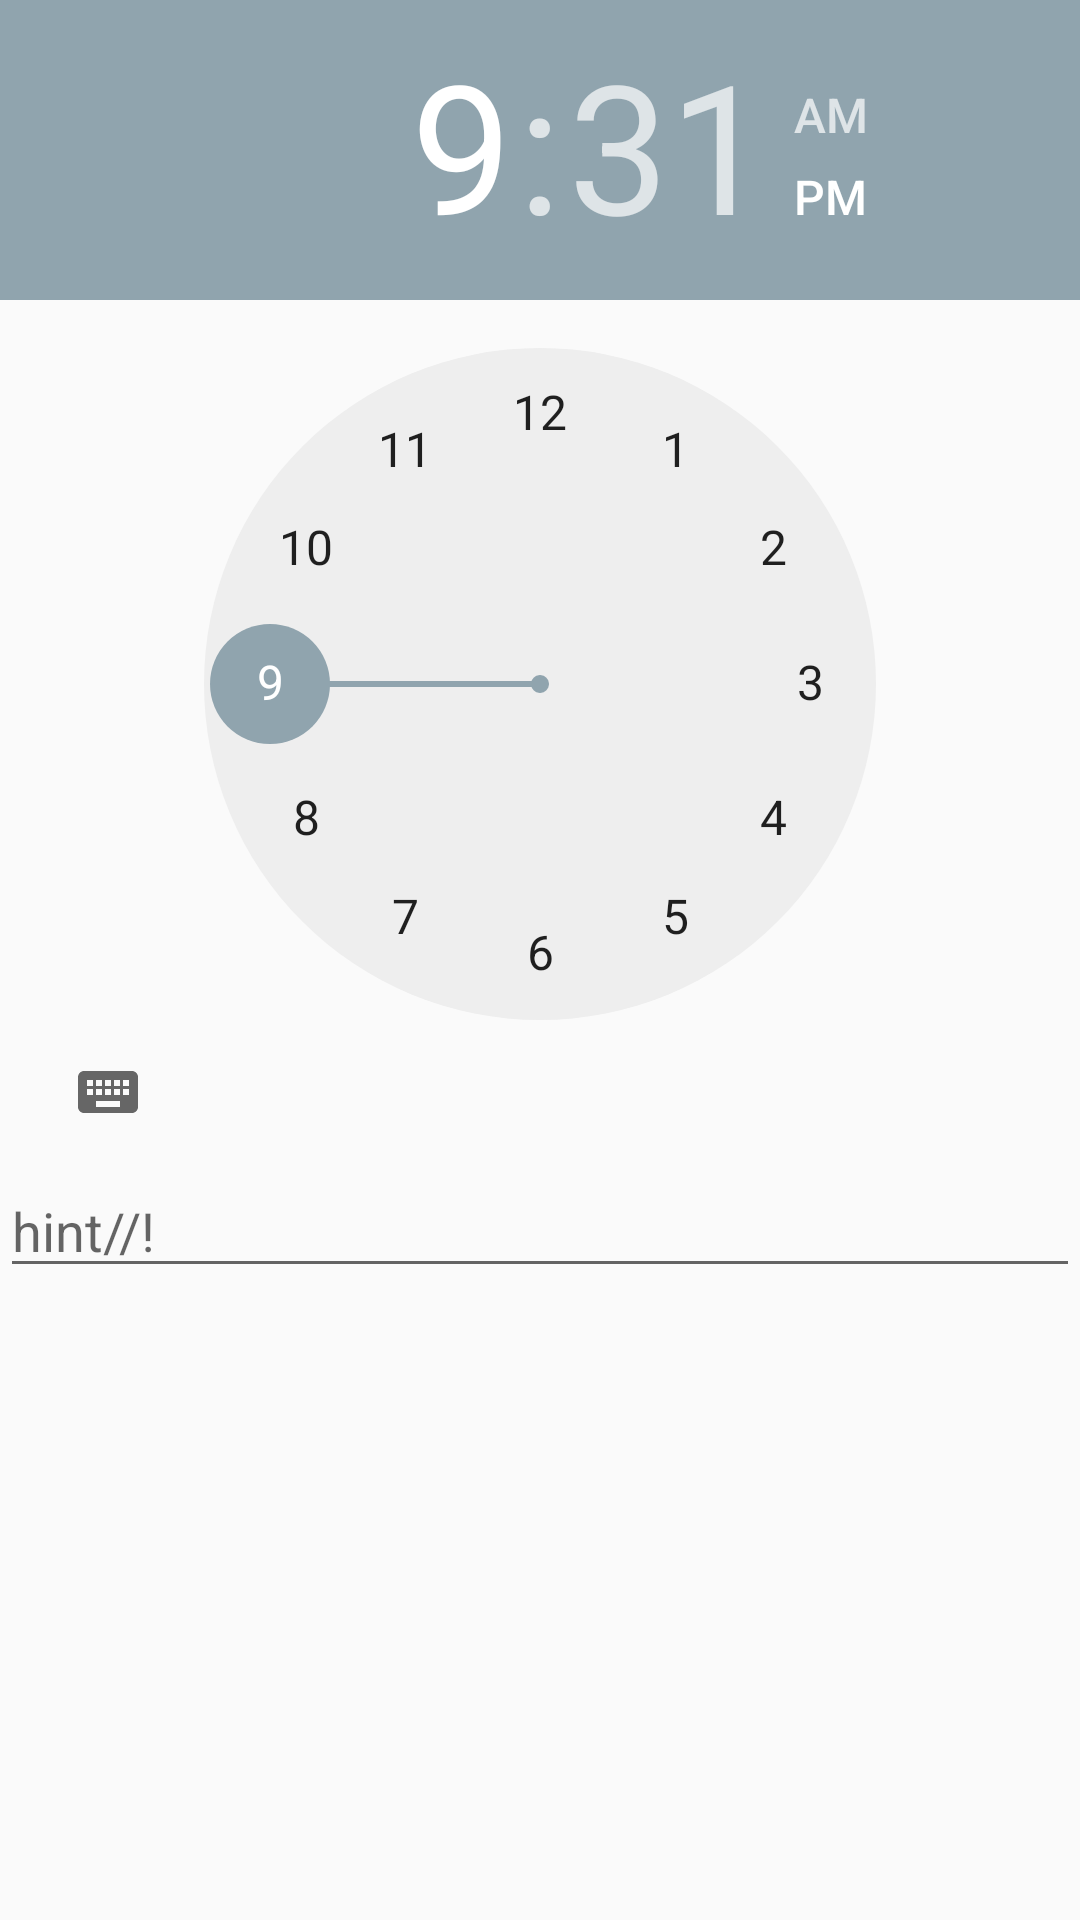

Produce the Android XML layout that renders to this screen, including the resource entries it uses.
<!-- AndroidManifest.xml: application theme AppTheme -->
<!-- res/layout/activity_exact_time_picker.xml -->
<?xml version="1.0" encoding="utf-8"?>
<LinearLayout xmlns:android="http://schemas.android.com/apk/res/android"
    xmlns:tools="http://schemas.android.com/tools"
    android:layout_width="match_parent"
    android:layout_height="match_parent"
    android:orientation="vertical">


    <TimePicker
        android:id="@+id/acv_exact_time_picker_tp_time_picker"
        android:layout_width="wrap_content"
        android:layout_height="wrap_content" />

    <EditText
        android:id="@+id/acv_exact_time_picker_te_title"
        android:layout_width="match_parent"
        android:layout_height="wrap_content"
        android:hint="hint//!"
        tools:text="description" />


</LinearLayout>
<!-- resources referenced by this layout -->
<resources>
  <style name="AppTheme" parent="Theme.AppCompat.Light.DarkActionBar">
          <item name="colorPrimaryDark">@color/colorPrimaryDark</item>
          <item name="colorPrimary">@color/colorPrimary</item>
          <item name="colorAccent">@color/colorAccent</item>
          <item name="actionButtonStyle">@style/AppTheme.Widget.ActionButton</item>
          <item name="android:windowAnimationStyle">@style/CustomActivityAnimation</item>
      </style>
  <color name="colorPrimaryDark">#000000</color>
  <color name="colorPrimary">#212121</color>212121
  <color name="colorAccent">#90A4AE</color>
  <style name="AppTheme.Widget.ActionButton" parent="@style/Widget.AppCompat.ActionButton">
  
      </style>
  <style name="CustomActivityAnimation" parent="@android:style/Animation.Activity">
          <item name="android:activityOpenEnterAnimation">@anim/slide_in_right</item>
          <item name="android:activityOpenExitAnimation">@anim/slide_out_left</item>
          <item name="android:activityCloseEnterAnimation">@anim/slide_in_left</item>
          <item name="android:activityCloseExitAnimation">@anim/slide_out_right</item>
      </style>
</resources>
